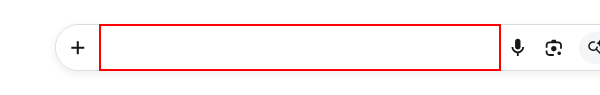
Task: Hola Mundo en UiPath
Workflow: Solucion

Step 1: type "["tiempo " + CurrentRow("Ciudad").ToString + "[k(enter)]"]" into the text box

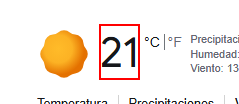
Step 2: get-text from the element 'wob_tm'
